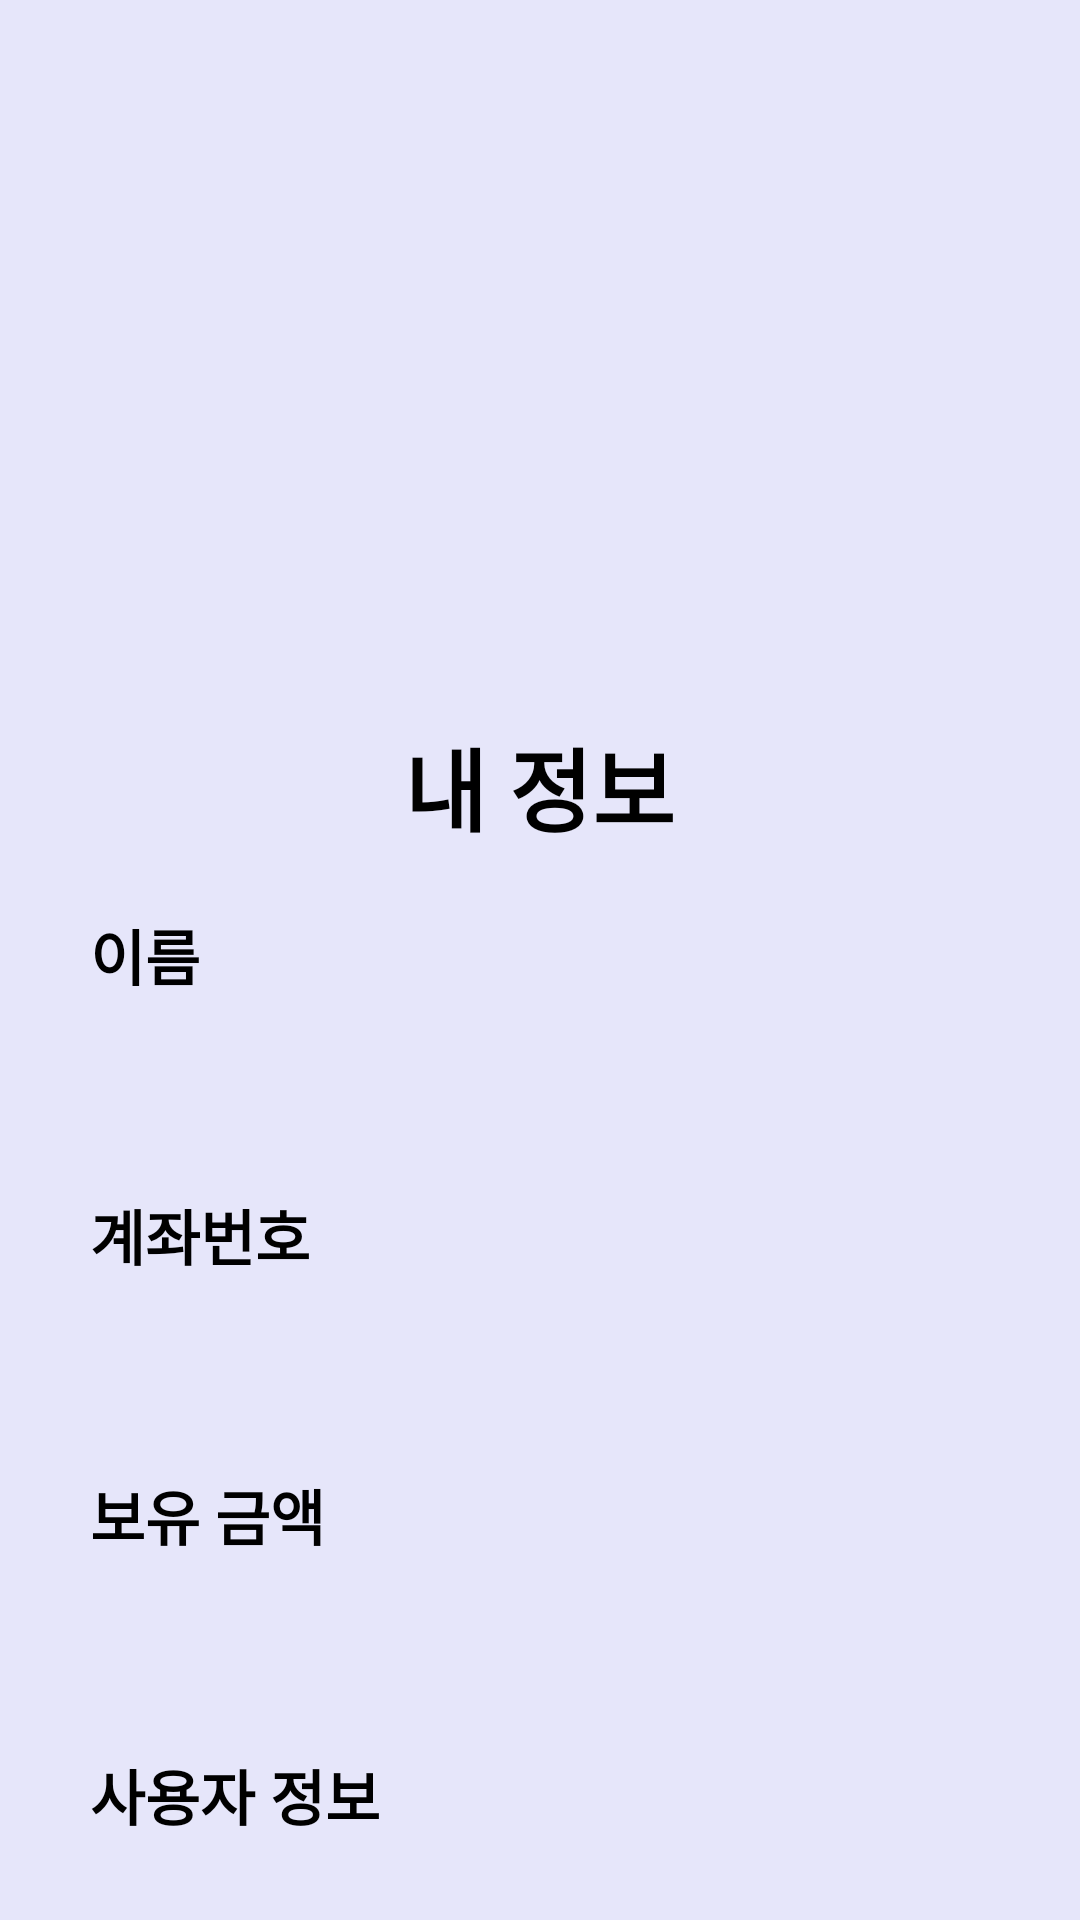

The Android layout XML behind this screen, and the referenced resources:
<!-- AndroidManifest.xml: application theme AppTheme -->
<!-- res/layout/activity_myprofile.xml -->
<?xml version="1.0" encoding="utf-8"?>
<LinearLayout xmlns:android="http://schemas.android.com/apk/res/android"
    xmlns:app="http://schemas.android.com/apk/res-auto"
    xmlns:tools="http://schemas.android.com/tools"
    android:layout_width="match_parent"
    android:layout_height="match_parent"
    android:background="#e6e6fa"
    android:orientation="vertical"
    tools:context=".Myprofile">

    <ImageView
        android:layout_width="200dp"
        android:layout_height="200dp"
        android:layout_gravity="center"
        android:layout_marginTop="20dp"
        android:src="@drawable/myprofile2" />

    <TextView
        android:id="@+id/textView"
        android:layout_width="wrap_content"
        android:layout_height="wrap_content"
        android:layout_gravity="center"
        android:layout_marginTop="20dp"
        android:fontFamily="@font/muli_extrabold"
        android:text="내 정보"
        android:textColor="@color/black"
        android:textSize="30sp"
        android:textStyle="bold" />

    <LinearLayout
        android:layout_width="wrap_content"
        android:layout_height="wrap_content"
        android:layout_gravity="center"
        android:orientation="vertical"
        android:layout_marginTop="20dp">

        <TextView
            android:layout_width="wrap_content"
            android:layout_height="wrap_content"
            android:text="이름"
            android:textColor="@color/black"
            android:textSize="20sp"
            android:textStyle="bold" />

        <TextView
            android:id="@+id/textView1"
            android:layout_width="300dp"
            android:layout_height="44dp"
            android:background="@drawable/input_white"
            android:fontFamily="@font/muli_extrabold"
            android:textSize="20sp"
            tools:layout_editor_absoluteX="78dp"
            tools:layout_editor_absoluteY="226dp" />
    </LinearLayout>

    <LinearLayout
        android:layout_width="wrap_content"
        android:layout_height="wrap_content"
        android:layout_gravity="center"
        android:orientation="vertical"
        android:layout_marginTop="20dp">

        <TextView
            android:layout_width="wrap_content"
            android:layout_height="wrap_content"
            android:text="계좌번호"
            android:textColor="@color/black"
            android:textSize="20sp"
            android:textStyle="bold" />

        <TextView
            android:id="@+id/textView2"
            android:layout_width="300dp"
            android:layout_height="44dp"
            android:layout_gravity="center"
            android:background="@drawable/input_white"
            android:fontFamily="@font/muli_extrabold"
            android:textSize="20sp"
            tools:layout_editor_absoluteX="78dp"
            tools:layout_editor_absoluteY="226dp" />
    </LinearLayout>

    <LinearLayout
        android:layout_width="wrap_content"
        android:layout_height="wrap_content"
        android:layout_gravity="center"
        android:orientation="vertical"
        android:layout_marginTop="20dp">

        <TextView
            android:layout_width="wrap_content"
            android:layout_height="wrap_content"
            android:text="보유 금액"
            android:textColor="@color/black"
            android:textSize="20sp"
            android:textStyle="bold" />

        <TextView
            android:id="@+id/textView3"
            android:layout_width="300dp"
            android:layout_height="44dp"
            android:layout_gravity="center"
            android:background="@drawable/input_white"
            android:fontFamily="@font/muli_extrabold"
            android:textSize="20sp"
            tools:layout_editor_absoluteX="78dp"
            tools:layout_editor_absoluteY="226dp" />
    </LinearLayout>

    <LinearLayout
        android:layout_width="wrap_content"
        android:layout_height="wrap_content"
        android:layout_gravity="center"
        android:orientation="vertical"
        android:layout_marginTop="20dp">

        <TextView
            android:layout_width="wrap_content"
            android:layout_height="wrap_content"
            android:text="사용자 정보"
            android:textColor="@color/black"
            android:textSize="20sp"
            android:textStyle="bold" />

        <TextView
            android:id="@+id/textView4"
            android:layout_width="300dp"
            android:layout_height="44dp"
            android:layout_gravity="center"
            android:background="@drawable/input_white"
            android:fontFamily="@font/muli_extrabold"
            android:textSize="20sp"
            tools:layout_editor_absoluteX="78dp"
            tools:layout_editor_absoluteY="226dp" />
    </LinearLayout>

</LinearLayout>
<!-- resources referenced by this layout -->
<resources>
  <color name="black">#000000</color>
  <style name="AppTheme" parent="Theme.MaterialComponents.Light.NoActionBar.Bridge">
          
  
          <item name="colorPrimary">@android:color/background_dark</item>
          <item name="colorPrimaryDark">@android:color/holo_blue_dark</item>
      </style>
</resources>
